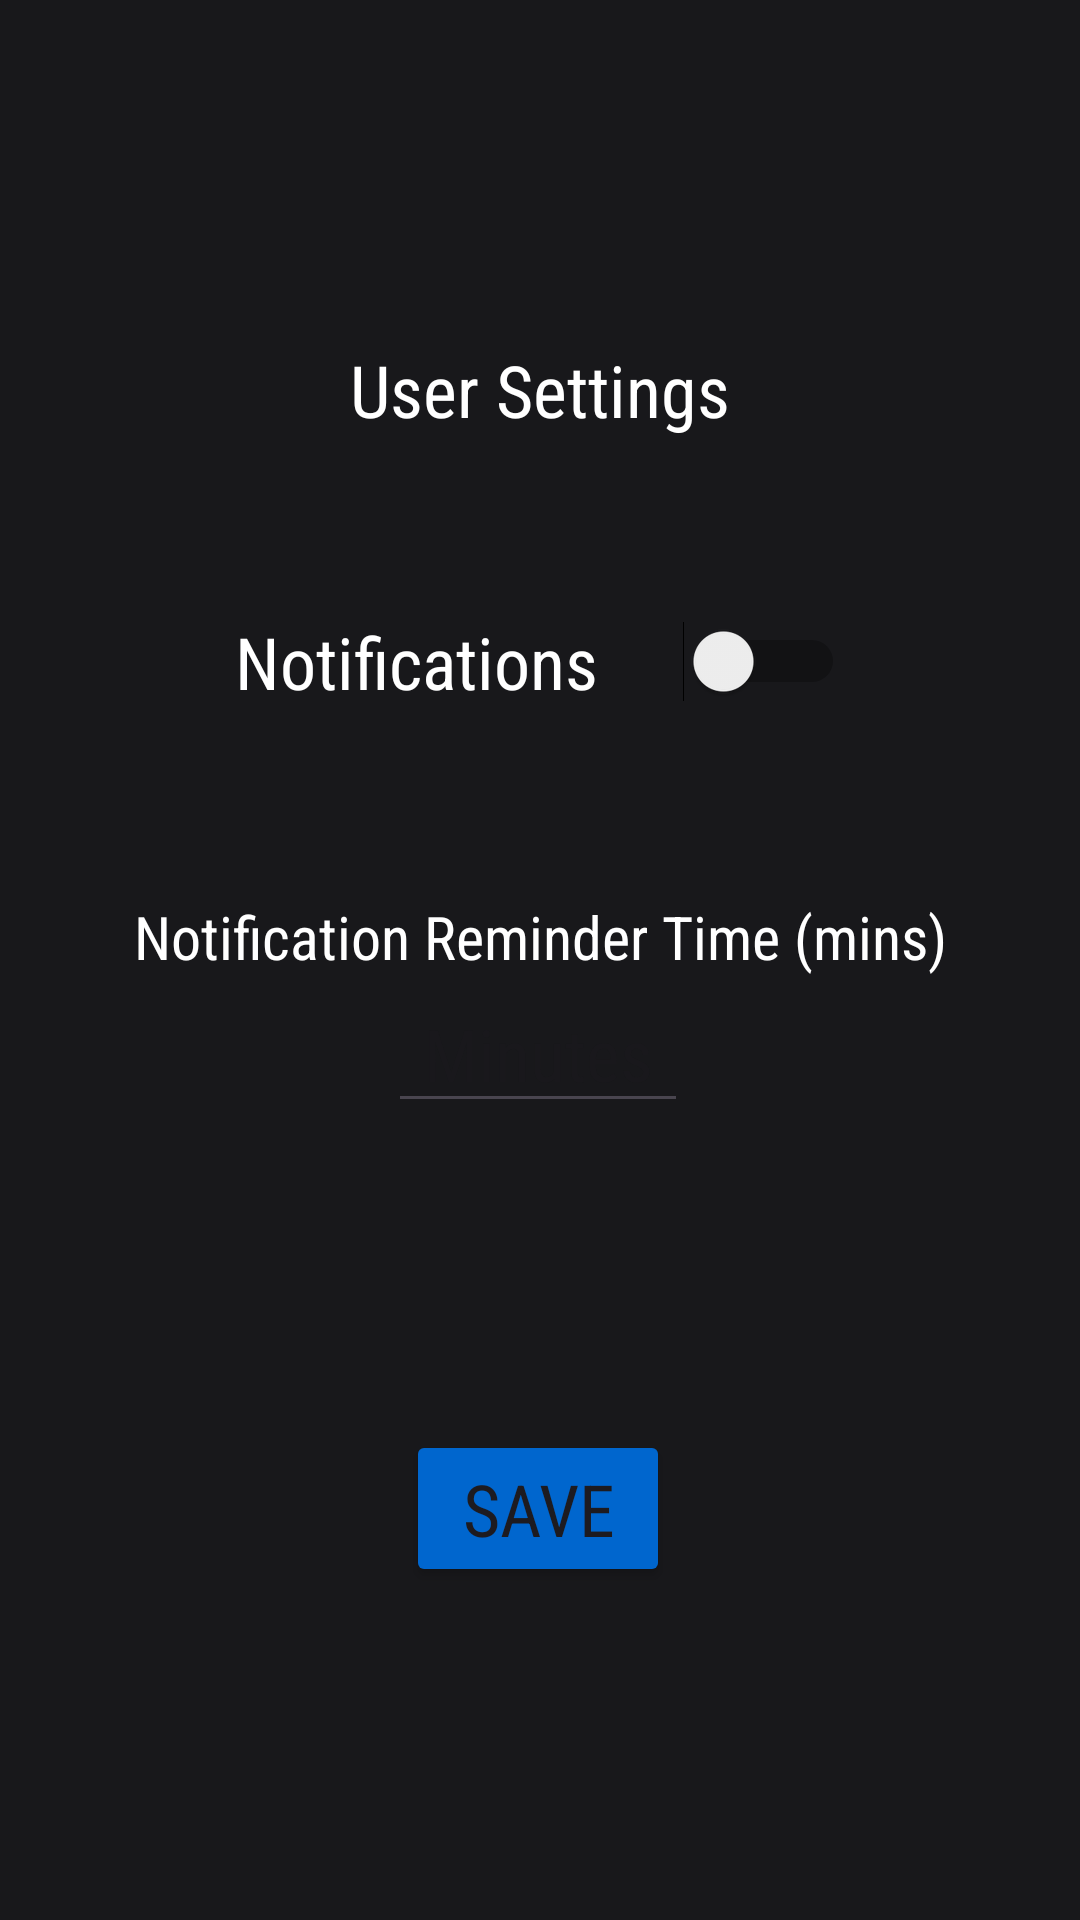

This screen was rendered from an Android layout file. Write that file and the resources it references.
<!-- AndroidManifest.xml: application theme Theme.Get2Class -->
<!-- res/layout/activity_settings.xml -->
<?xml version="1.0" encoding="utf-8"?>
<androidx.constraintlayout.widget.ConstraintLayout xmlns:android="http://schemas.android.com/apk/res/android"
    xmlns:app="http://schemas.android.com/apk/res-auto"
    xmlns:tools="http://schemas.android.com/tools"
    android:id="@+id/settings"
    android:layout_width="match_parent"
    android:layout_height="match_parent"
    android:background="#18181B"
    tools:content=".SettingsActivity">

    <TextView
        android:id="@+id/karma_text"
        android:layout_width="wrap_content"
        android:layout_height="wrap_content"
        android:text="@string/user_settings_text"
        android:fontFamily="sans-serif-condensed"
        android:textColor="#FFFFFF"
        android:textSize="24sp"
        app:layout_constraintBottom_toBottomOf="parent"
        app:layout_constraintEnd_toEndOf="parent"
        app:layout_constraintStart_toStartOf="parent"
        app:layout_constraintTop_toTopOf="parent"
        app:layout_constraintVertical_bias="0.187" />

    <Switch
        android:id="@+id/notifications_switch"
        android:layout_width="wrap_content"
        android:layout_height="wrap_content"
        android:fontFamily="sans-serif-condensed"
        android:text="Notifications     "
        android:textColor="#FFFFFF"
        android:textSize="24sp"
        android:thumbTint="@drawable/switch_thumb"
        android:trackTint="@drawable/switch_track"
        app:layout_constraintBottom_toBottomOf="parent"
        app:layout_constraintEnd_toEndOf="parent"
        app:layout_constraintStart_toStartOf="parent"
        app:layout_constraintTop_toTopOf="parent"
        app:layout_constraintVertical_bias="0.336"
        tools:ignore="UseSwitchCompatOrMaterialXml" />

    <EditText
        android:id="@+id/edit_minutes"
        android:layout_width="300px"
        android:layout_height="wrap_content"
        android:fontFamily="sans-serif-condensed"
        android:gravity="center"
        android:hint="@string/minutes_hint_text"
        android:inputType="number"
        android:textColor="#FFFFFF"
        android:textSize="24sp"
        app:layout_constraintBottom_toBottomOf="parent"
        app:layout_constraintEnd_toEndOf="parent"
        app:layout_constraintHorizontal_bias="0.498"
        app:layout_constraintStart_toStartOf="parent"
        app:layout_constraintTop_toTopOf="parent"
        app:layout_constraintVertical_bias="0.55" />

    <TextView
        android:id="@+id/reminder_text"
        android:layout_width="wrap_content"
        android:layout_height="wrap_content"
        android:fontFamily="sans-serif-condensed"
        android:text="@string/notification_reminder_time_mins_text"
        android:textColor="#FFFFFF"
        android:textSize="20sp"
        app:layout_constraintBottom_toBottomOf="parent"
        app:layout_constraintEnd_toEndOf="parent"
        app:layout_constraintStart_toStartOf="parent"
        app:layout_constraintTop_toTopOf="parent"
        app:layout_constraintVertical_bias="0.487" />

    <Button
        android:id="@+id/save_settings_button"
        android:layout_width="wrap_content"
        android:layout_height="wrap_content"
        android:text="@string/save_settings_button_text"
        android:backgroundTint="#0066ce"
        android:fontFamily="sans-serif-condensed"
        android:textSize="24sp"
        app:cornerRadius="10dip"
        app:layout_constraintBottom_toBottomOf="parent"
        app:layout_constraintEnd_toEndOf="parent"
        app:layout_constraintHorizontal_bias="0.498"
        app:layout_constraintStart_toStartOf="parent"
        app:layout_constraintTop_toTopOf="parent"
        app:layout_constraintVertical_bias="0.811" />

</androidx.constraintlayout.widget.ConstraintLayout>
<!-- resources referenced by this layout -->
<resources>
  <string name="minutes_hint_text">Minutes</string>
  <string name="notification_reminder_time_mins_text">Notification Reminder Time (mins)</string>
  <string name="save_settings_button_text">Save</string>
  <string name="user_settings_text">User Settings</string>
  <style name="Theme.Get2Class" parent="Base.Theme.Get2Class" />
  <style name="Base.Theme.Get2Class" parent="Theme.Material3.DayNight.NoActionBar">
          
          
      </style>
</resources>
